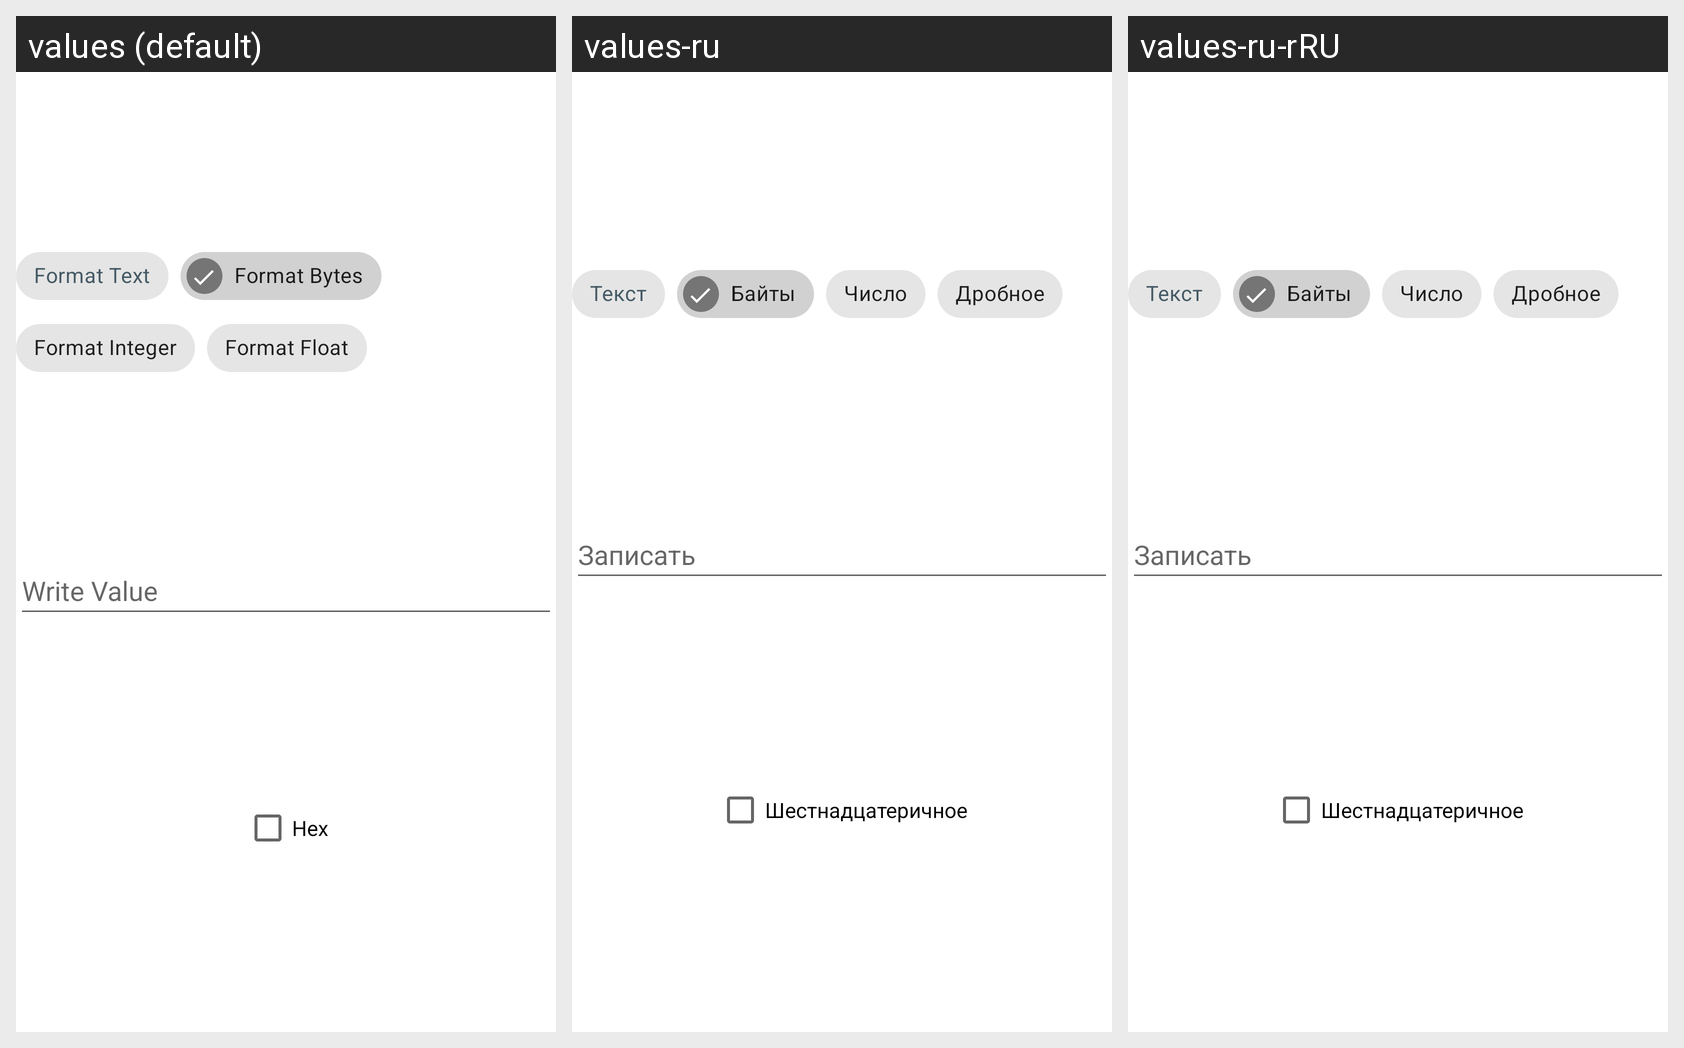

This grid shows one Android layout under several languages. Give, for every string resource on the screen, its name, the default text and each shown locale's text.
Android screen res/layout/dialog_send_value.xml rendered under 3 locales, left to right: values (default), values-ru, values-ru-rRU. Device: Nexus 5 (rendered at 1080×1920; each locale shown at half size, 540×960, under a caption strip naming it); theme Theme.BLEScan.
Strings drawn on this screen, with the default value and each locale's value (text and hints the layout hard-codes, and strings that could not be matched under every locale, appear in the picture but are not listed):

format_text
  values: Format Text
  values-ru: Текст
  values-ru-rRU: Текст  [from values-ru]

format_bytes
  values: Format Bytes
  values-ru: Байты
  values-ru-rRU: Байты  [from values-ru]

format_integer
  values: Format Integer
  values-ru: Число
  values-ru-rRU: Число  [from values-ru]

format_float
  values: Format Float
  values-ru: Дробное
  values-ru-rRU: Дробное  [from values-ru]

write_value
  values: Write Value
  values-ru: Записать
  values-ru-rRU: Записать  [from values-ru]

hex
  values: Hex
  values-ru: Шестнадцатеричное
  values-ru-rRU: Шестнадцатеричное  [from values-ru]
